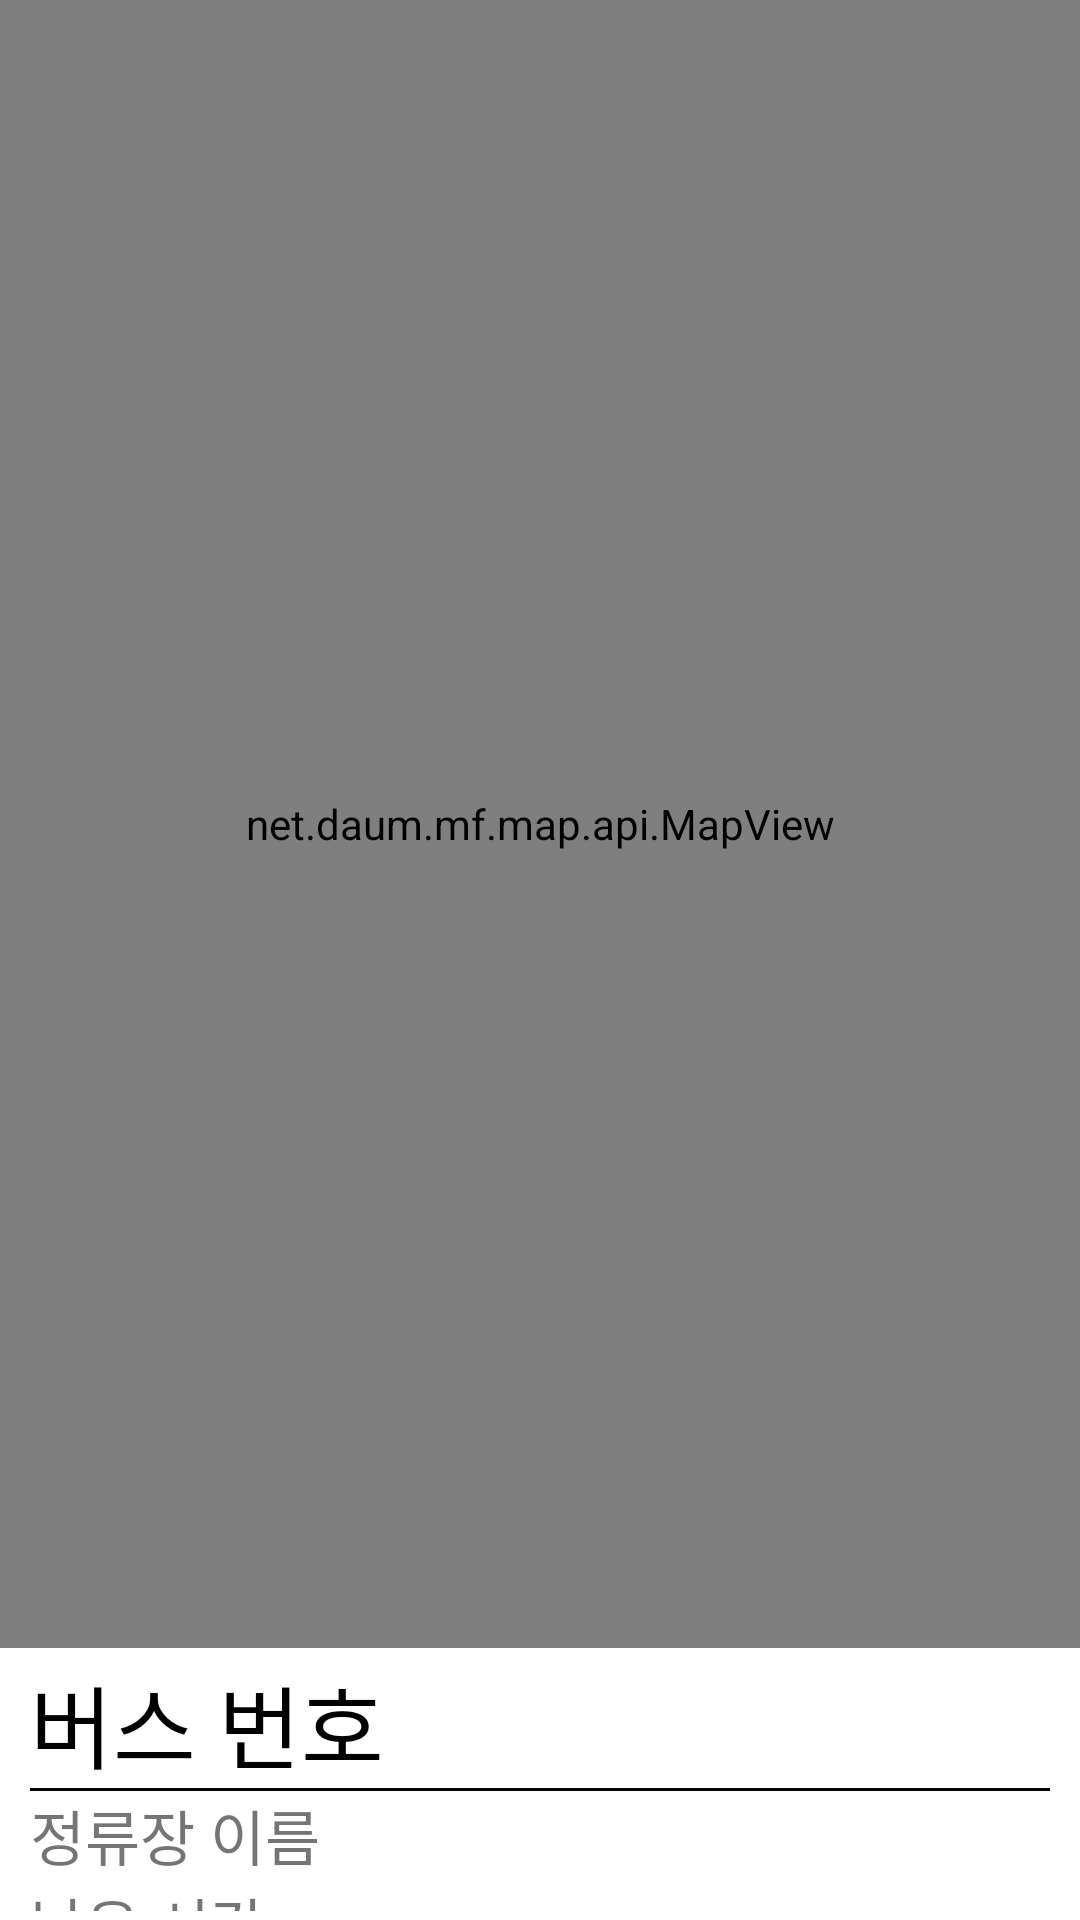

Here is an Android app screen rendered from its layout file. Give the layout XML and the strings, colors and styles it references.
<!-- AndroidManifest.xml: application theme Theme.Bus_Application -->
<!-- res/layout/activity_kakao_map.xml -->
<?xml version="1.0" encoding="utf-8"?>
<LinearLayout xmlns:android="http://schemas.android.com/apk/res/android"
    android:layout_width="match_parent"
    android:layout_height="match_parent"
    android:orientation="vertical">

    <net.daum.mf.map.api.MapView
        android:id="@+id/map_view"
        android:layout_width="match_parent"
        android:layout_height="0dp"
        android:layout_weight="8.5"/>

    <LinearLayout
        android:layout_width="match_parent"
        android:layout_height="0dp"
        android:layout_alignParentBottom="true"
        android:layout_centerHorizontal="true"
        android:layout_weight="1.4"
        android:orientation="vertical"
        android:paddingLeft="10dp"
        android:paddingVertical="3dp">

        <TextView
            android:id="@+id/text_bus_num_map"
            android:layout_width="match_parent"
            android:layout_height="wrap_content"
            android:textSize="30sp"
            android:textColor="@color/black"
            android:text="버스 번호" />

        <View
            android:layout_width="match_parent"
            android:layout_height="1dp"
            android:background="@color/black"
            android:layout_marginRight="10dp"/>

        <TextView
            android:id="@+id/text_stop_name_map"
            android:layout_width="match_parent"
            android:layout_height="wrap_content"
            android:textSize="20sp"
            android:text="정류장 이름" />

        <TextView
            android:id="@+id/text_bus_time_map"
            android:layout_width="wrap_content"
            android:layout_height="wrap_content"
            android:textSize="20sp"
            android:text="남은 시간" />

    </LinearLayout>
</LinearLayout>
<!-- resources referenced by this layout -->
<resources>
  <style name="Theme.Bus_Application" parent="Theme.MaterialComponents.DayNight.DarkActionBar">
          
          <item name="colorPrimary">@color/purple_500</item>
          <item name="colorPrimaryVariant">@color/purple_700</item>
          <item name="colorOnPrimary">@color/white</item>
          
          <item name="colorSecondary">@color/teal_200</item>
          <item name="colorSecondaryVariant">@color/teal_700</item>
          <item name="colorOnSecondary">@color/black</item>
          
          <item name="android:statusBarColor" tools:targetApi="l">?attr/colorPrimaryVariant</item>
          
          <item name="windowActionBar">false</item>
          <item name="windowNoTitle">true</item>
      </style>
  <!-- not gathered from this repository: default colours our renderer supplied (Android Studio template values) -->
  <color name="purple_500">#FF6200EE</color>
  <color name="purple_700">#FF3700B3</color>
  <color name="teal_200">#FF03DAC5</color>
  <color name="teal_700">#FF018786</color>
  <color name="black">#FF000000</color>
  <color name="white">#FFFFFFFF</color>
</resources>
